Run: headless pygame with SDL's dummy video driver; simulated clock (each Clock.tick advances the game by its frame time, no real sleeping); random seed 0; keys injected as events and as key.get_pressed() state; mouse plan: one left click at the window centre at the start of phase 2, then a move to the lower-right quarter at the start of phase 3.
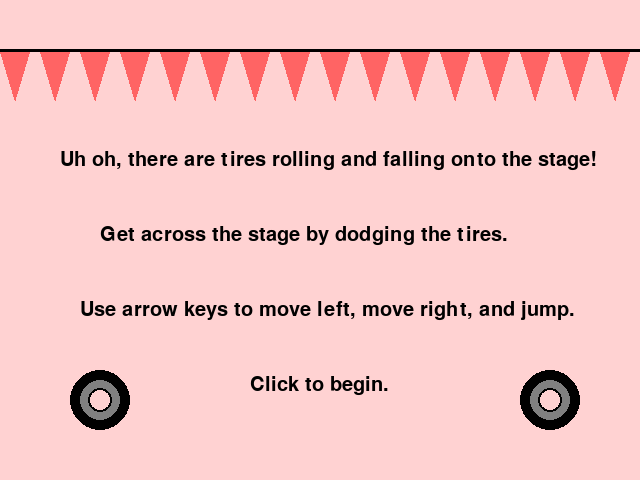
Frame 1 of 4 · flips 1–60 · no input
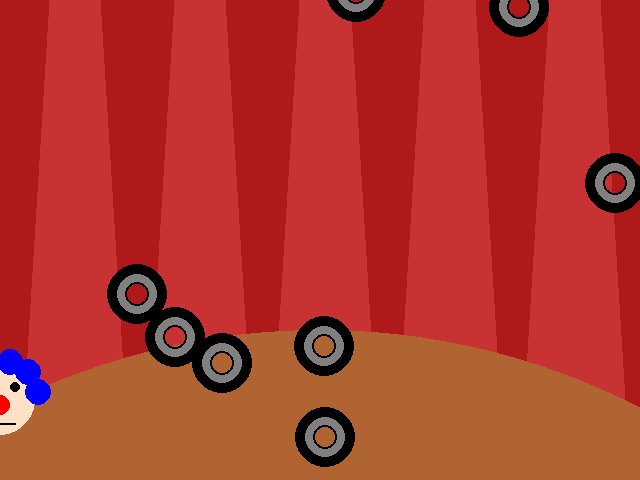
Frame 2 of 4 · flips 61–180 · clicked the window centre · tapped SPACE, RETURN · held RIGHT (→), D
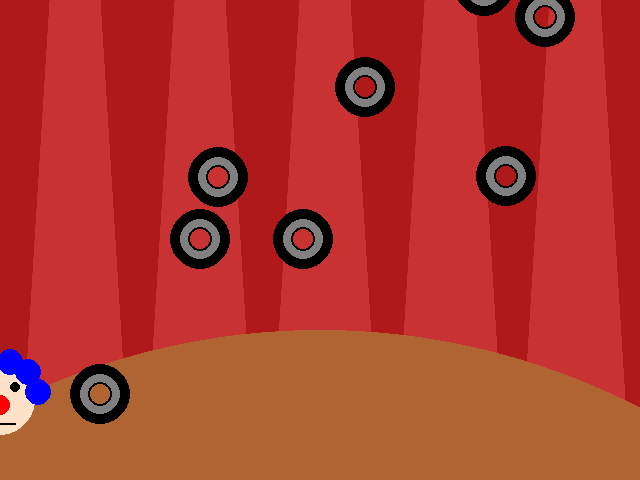
Frame 3 of 4 · flips 181–300 · moved the mouse to the lower-right quarter · held DOWN (↓), S
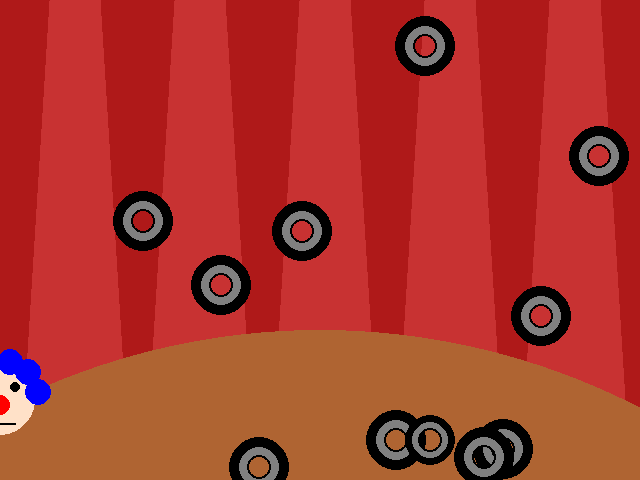
Frame 4 of 4 · flips 301–420 · held LEFT (←), A, UP (↑), W

The pygame program that drew these frames:

import random 
import pygame


pygame.init()

WIDTH = 640
HEIGHT = 480
SIZE = (WIDTH, HEIGHT)

screen = pygame.display.set_mode(SIZE)
clock = pygame.time.Clock()

# ---------------------------
# Initialize global variables

# Character variables 
char_x = 0
char_y = 400
going_right = False 
going_left = False 
jumping = False 
jump_speed = 12 
char_colour = (255, 225, 200)
flash_start = 0 

# Tire variables 
tire_list = [] 
tire_rects = [] 
for i in range(10): 
    tire_x = random.randrange(100, WIDTH)
    tire_y = random.randrange(-600, -30) 
    tire = [tire_x, tire_y]
    tire_list.append(tire)
    rect = pygame.Rect(tire_x - 25, tire_y - 25, 50, 50)
    tire_rects.append(rect)

roll_x = -100 

# System and text variables 
welcome_screen = True 
win = False
type_font = pygame.font.SysFont("Nunito", 30, False, False)
win_message = "Congrats! You got across the stage!"
win_text = type_font.render(win_message, True, (0, 0, 0))
welcome_message = "Uh oh, there are tires rolling and falling onto the stage!"
welcome_text = type_font.render(welcome_message, True, (0, 0, 0))
instructions_message = "Get across the stage by dodging the tires."
instructions_text = type_font.render(instructions_message, True, (0, 0, 0))
directions_message = "Use arrow keys to move left, move right, and jump."
directions_text = type_font.render(directions_message, True, (0, 0, 0))
click_message = "Click to begin." 
click_text = type_font.render(click_message, True, (0, 0, 0))

# ---------------------------

running = True
while running:
    # EVENT HANDLING
    for event in pygame.event.get():
        if event.type == pygame.QUIT:
            running = False
        elif event.type == pygame.KEYDOWN:
            if event.key == pygame.K_RIGHT: 
                going_right = True 
            elif event.key == pygame.K_LEFT: 
                going_left = True 
            elif event.key == pygame.K_UP: 
                jumping = True 
                jump_speed *= -1 
        elif event.type == pygame.KEYUP: 
            going_right = False 
            going_left = False 
        elif event.type == pygame.MOUSEBUTTONDOWN: 
            welcome_screen = False 

    # GAME STATE UPDATES
    # All game math and comparisons happen here

    # Character moving left and right 
    if going_right == True: 
        char_x += 10 
    if going_left == True: 
        char_x -= 10 
    
    # Character jumping 
    if jumping == True: 
        char_y += jump_speed
    if char_y < 340: 
        jump_speed *= -1
    if char_y > 400: 
        jumping = False 
    
    # Make sure character can't go completely off screen
    if char_x < 0: 
        char_x = 0 
    
    char_rect = pygame.Rect(char_x - 40, char_y - 40, 80, 70)
    
    # Tires moving 
    for i in range(len(tire_list)): 
        tire_list[i][1] += 7 
        rect = pygame.Rect(tire_list[i][0] - 25, tire_list[i][1] - 25, 50, 50)
        tire_rects[i] = rect 
        if tire_list[i][1] > HEIGHT + 50: 
            new_x = random.randrange(100, WIDTH)
            new_y = random.randrange(-100, -30) 
            tire_list[i][0] = new_x 
            tire_list[i][1] = new_y 

    # Checking for collision between character and falling tires 
    # Brings character back to starting point and turns them red for a second 
    for item in tire_rects: 
        if char_rect.colliderect(item): 
            char_colour = (255, 80, 80)
            char_x = 0 
            char_y = 400
            flash_start = pygame.time.get_ticks() 

    # A random chance that a tire might roll on the ground towards the character  
    chance = random.randrange(100)
    if chance == 1 and roll_x < -100: 
        roll_x = 700

    roll_x -= 15 
    roll_rect = pygame.Rect(roll_x - 20, 420, 40, 40)

    # Checking for collision between character and the rolling tire
    # Brings character back to starting point and turns them red for a second 
    if char_rect.colliderect(roll_rect): 
        char_colour = (255, 80, 80)
        char_x = 0 
        char_y = 400 
        flash_start = pygame.time.get_ticks() 

    # Turns character back to normal colour after getting hit 
    if pygame.time.get_ticks() - flash_start > 200: 
        char_colour = (255, 225, 200)

    # Win condition 
    if char_x > WIDTH: 
        win = True 

    # DRAWING 
    screen.fill((175, 25, 25))  # always the first drawing command

    # Drawing the background 
    for i in range(50, WIDTH, 125): 
        pygame.draw.polygon(screen, (200, 50, 50), ((i, 0), (i + 50, 0), (i + 75, 400), (i -25, 400)))
    pygame.draw.circle(screen, (175, 100, 50), (WIDTH/2, HEIGHT + 550), 700)

    # Drawing the clown
    pygame.draw.circle(screen, char_colour, (char_x, char_y), 35)
    pygame.draw.circle(screen, (255, 0, 0), (char_x, char_y + 5), 10)
    pygame.draw.circle(screen, (0, 0, 0), (char_x - 15, char_y - 13), 5)
    pygame.draw.circle(screen, (0, 0, 0), (char_x + 15, char_y - 13), 5)
    pygame.draw.circle(screen, (0, 0, 255), (char_x - 38, char_y - 8), 13)
    pygame.draw.circle(screen, (0, 0, 255), (char_x - 28, char_y - 28), 13)
    pygame.draw.circle(screen, (0, 0, 255), (char_x - 10, char_y - 38), 13)
    pygame.draw.circle(screen, (0, 0, 255), (char_x + 10, char_y - 38), 13)
    pygame.draw.circle(screen, (0, 0, 255), (char_x + 28, char_y - 28), 13)
    pygame.draw.circle(screen, (0, 0, 255), (char_x + 38, char_y - 8), 13)
    pygame.draw.line(screen, (0, 0, 0), (char_x - 15, char_y + 23), (char_x + 15, char_y + 23), 2)

    # Drawing the tires falling down 
    for item in tire_list: 
        pygame.draw.circle(screen, (0, 0, 0), (item[0], item[1]), 30, 20)
        pygame.draw.circle(screen, (128, 128, 128), (item[0], item[1]), 20, 8)
    
    # Drawing the tire rolling on the ground 
    pygame.draw.circle(screen, (0, 0, 0), (roll_x, 440), 25, 15)
    pygame.draw.circle(screen, (128, 128, 128), (roll_x, 440), 18, 6)

    # Display welcome screen 
    if welcome_screen == True: 
        screen.fill((255, 210, 210))
        # Banner decorations 
        for i in range(0, WIDTH, 40): 
            pygame.draw.polygon(screen, (255, 100, 100), ((i, 50), (i+30, 50), (i+15, 100)))
        pygame.draw.line(screen, (0, 0, 0), (0, 50), (WIDTH, 50), 3)
        # Tire decorations 
        pygame.draw.circle(screen, (0, 0, 0), (100, 400), 30, 20)
        pygame.draw.circle(screen, (128, 128, 128), (100, 400), 20, 8)
        pygame.draw.circle(screen, (0, 0, 0), (550, 400), 30, 20)
        pygame.draw.circle(screen, (128, 128, 128), (550, 400), 20, 8)
        # Text instructions 
        screen.blit(welcome_text, (60, 150))
        screen.blit(instructions_text, (100, 225))
        screen.blit(directions_text, (80, 300))
        screen.blit(click_text, (250, 375))

    # Display end screen after win
    if win == True: 
        screen.fill((150, 255, 150))
        # Banner decorations 
        for i in range(0, WIDTH, 40): 
            pygame.draw.polygon(screen, (0, 100, 0), ((i, 50), (i+30, 50), (i+15, 100)))
        pygame.draw.line(screen, (0, 0, 0), (0, 50), (WIDTH, 50), 3)
        # Balloon decorations 
        pygame.draw.line(screen, (0, 0, 0), (80, 320), (80, 450))
        pygame.draw.ellipse(screen, (0, 175, 255), (50, 250, 60, 80))
        pygame.draw.polygon(screen, (0, 175, 255), ((80, 320), (95, 340), (65, 340)))
        pygame.draw.line(screen, (0, 0, 0), (530, 320), (530, 450))
        pygame.draw.ellipse(screen, (0, 175, 255), (500, 250, 60, 80))
        pygame.draw.polygon(screen, (0, 175, 255), ((530, 320), (545, 340), (515, 340)))
        # Congratulations text
        screen.blit(win_text, (140, 180))

    # Must be the last two lines
    # of the game loop
    pygame.display.flip()
    clock.tick(30)
    #---------------------------


pygame.quit()
